6-way image classification set "color_detector" from GitHub (paanajot/goldbox); label vocabulary: green, green inputs, purple, purple inputs, red, red inputs.

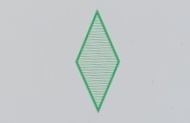
Label: green

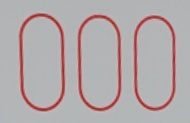
Label: red

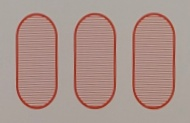
Label: red

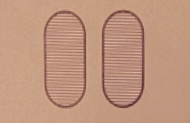
Label: purple

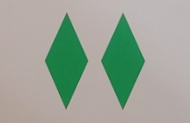
Label: green

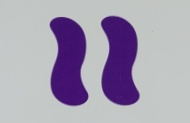
Label: purple
